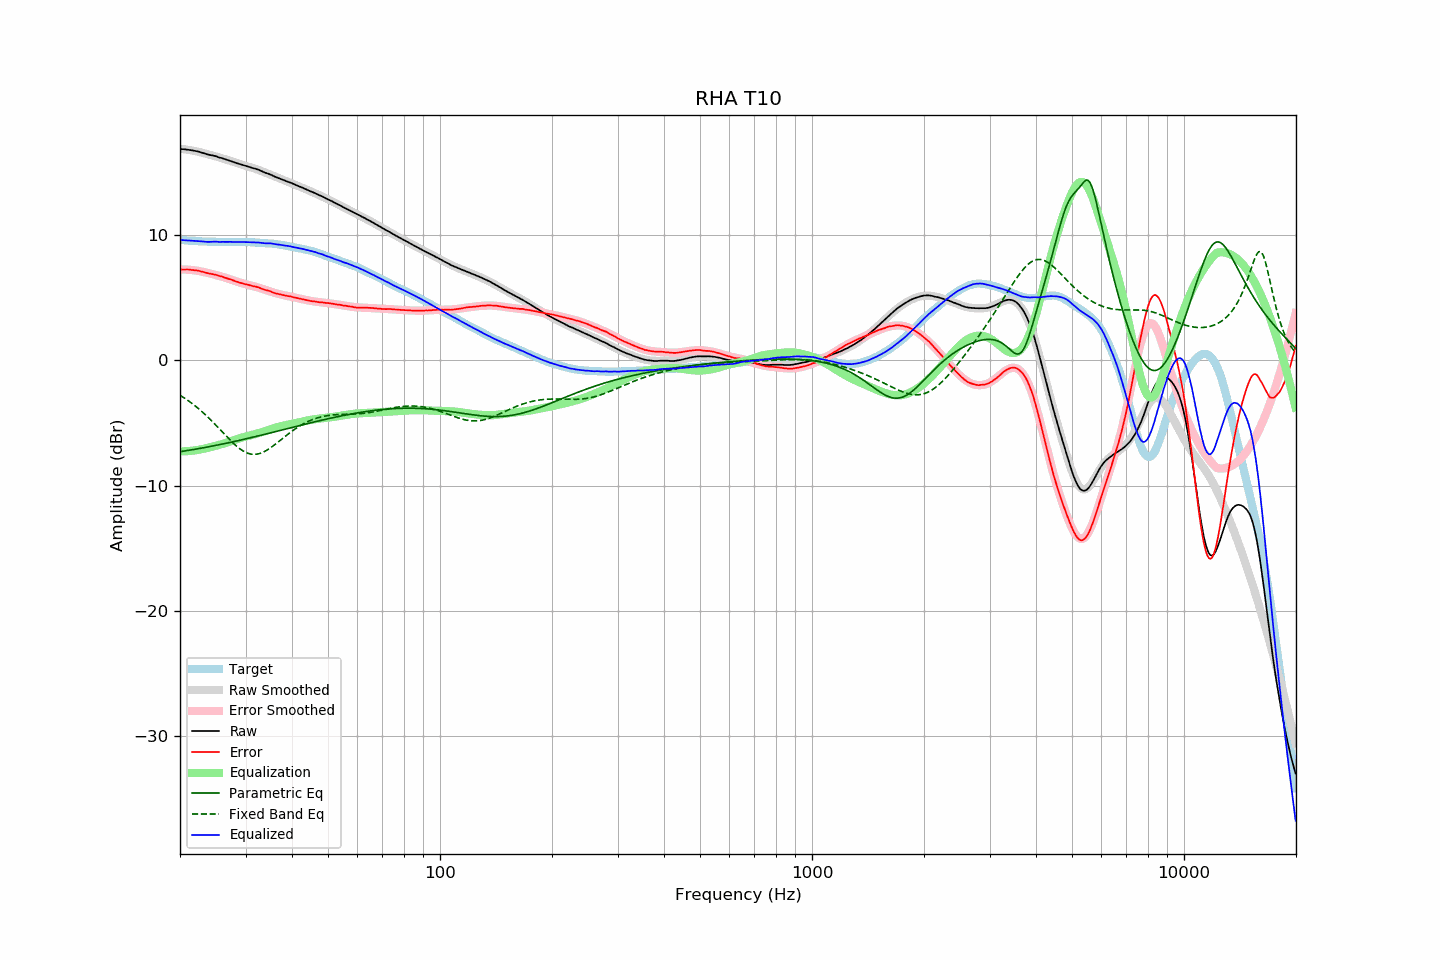

The table this chart was drawn from, first rows:
frequency, raw, error, smoothed, error_smoothed, equalization, parametric_eq, fixed_band_eq, equalized_raw, equalized_smoothed, target
20.00, 16.88, 7.25, 16.89, 7.26, -7.26, -7.29, -2.79, 9.61, 9.63, 9.62
20.20, 16.87, 7.25, 16.87, 7.26, -7.26, -7.27, -2.86, 9.60, 9.61, 9.61
20.40, 16.86, 7.25, 16.86, 7.26, -7.26, -7.25, -2.95, 9.60, 9.60, 9.60
20.61, 16.85, 7.25, 16.84, 7.26, -7.26, -7.23, -3.03, 9.59, 9.59, 9.59
20.81, 16.83, 7.25, 16.83, 7.25, -7.25, -7.21, -3.12, 9.58, 9.58, 9.57
21.02, 16.82, 7.26, 16.81, 7.24, -7.24, -7.19, -3.21, 9.57, 9.57, 9.56
21.23, 16.80, 7.25, 16.79, 7.23, -7.23, -7.17, -3.30, 9.56, 9.56, 9.55
21.44, 16.78, 7.22, 16.76, 7.22, -7.22, -7.15, -3.39, 9.56, 9.55, 9.56
21.66, 16.76, 7.22, 16.74, 7.21, -7.21, -7.12, -3.49, 9.55, 9.54, 9.54
21.87, 16.73, 7.19, 16.72, 7.19, -7.19, -7.10, -3.59, 9.54, 9.53, 9.54
22.09, 16.71, 7.19, 16.69, 7.17, -7.17, -7.08, -3.69, 9.53, 9.52, 9.52
22.31, 16.67, 7.16, 16.66, 7.15, -7.15, -7.06, -3.80, 9.52, 9.51, 9.51
22.54, 16.65, 7.14, 16.63, 7.13, -7.13, -7.04, -3.91, 9.52, 9.51, 9.50
22.76, 16.61, 7.10, 16.60, 7.10, -7.10, -7.01, -4.02, 9.50, 9.50, 9.50
22.99, 16.57, 7.07, 16.57, 7.07, -7.07, -6.99, -4.13, 9.49, 9.49, 9.49
23.22, 16.53, 7.05, 16.53, 7.05, -7.05, -6.97, -4.25, 9.48, 9.49, 9.48
23.45, 16.49, 7.00, 16.50, 7.02, -7.02, -6.94, -4.37, 9.47, 9.48, 9.49
23.69, 16.45, 6.97, 16.47, 6.99, -6.99, -6.92, -4.49, 9.46, 9.48, 9.48
23.92, 16.41, 6.95, 16.43, 6.96, -6.96, -6.89, -4.61, 9.46, 9.47, 9.47
24.16, 16.39, 6.91, 16.40, 6.92, -6.92, -6.87, -4.74, 9.46, 9.47, 9.47
24.40, 16.36, 6.89, 16.36, 6.89, -6.89, -6.84, -4.87, 9.47, 9.47, 9.47
24.65, 16.34, 6.86, 16.32, 6.86, -6.86, -6.82, -5.00, 9.48, 9.47, 9.47
24.89, 16.30, 6.84, 16.29, 6.83, -6.83, -6.79, -5.13, 9.48, 9.46, 9.47
25.14, 16.26, 6.81, 16.25, 6.79, -6.79, -6.77, -5.26, 9.47, 9.46, 9.46
25.39, 16.21, 6.76, 16.22, 6.76, -6.76, -6.74, -5.40, 9.46, 9.46, 9.46
25.65, 16.18, 6.72, 16.18, 6.72, -6.72, -6.72, -5.53, 9.45, 9.46, 9.45
25.91, 16.15, 6.69, 16.14, 6.68, -6.68, -6.69, -5.67, 9.46, 9.46, 9.45
26.16, 16.10, 6.64, 16.10, 6.65, -6.65, -6.66, -5.81, 9.46, 9.45, 9.46
26.43, 16.06, 6.60, 16.06, 6.61, -6.61, -6.64, -5.94, 9.45, 9.45, 9.46
26.69, 16.02, 6.56, 16.02, 6.56, -6.56, -6.61, -6.08, 9.45, 9.45, 9.46
26.96, 15.98, 6.52, 15.97, 6.52, -6.52, -6.58, -6.21, 9.46, 9.45, 9.45
27.23, 15.94, 6.48, 15.93, 6.47, -6.47, -6.55, -6.34, 9.46, 9.46, 9.45
27.50, 15.89, 6.44, 15.89, 6.43, -6.43, -6.52, -6.47, 9.46, 9.46, 9.45
27.77, 15.84, 6.39, 15.84, 6.39, -6.39, -6.50, -6.59, 9.46, 9.46, 9.46
28.05, 15.80, 6.34, 15.80, 6.34, -6.34, -6.47, -6.71, 9.45, 9.46, 9.45
28.33, 15.76, 6.29, 15.76, 6.30, -6.30, -6.44, -6.83, 9.45, 9.46, 9.46
28.62, 15.72, 6.26, 15.72, 6.26, -6.26, -6.41, -6.93, 9.46, 9.46, 9.46
28.90, 15.68, 6.21, 15.68, 6.22, -6.22, -6.38, -7.03, 9.45, 9.46, 9.46
29.19, 15.64, 6.17, 15.64, 6.18, -6.18, -6.35, -7.13, 9.45, 9.46, 9.46
29.48, 15.60, 6.14, 15.60, 6.15, -6.15, -6.32, -7.21, 9.45, 9.45, 9.46
29.78, 15.56, 6.10, 15.56, 6.11, -6.11, -6.29, -7.28, 9.45, 9.45, 9.46
30.08, 15.53, 6.07, 15.52, 6.08, -6.08, -6.26, -7.35, 9.45, 9.45, 9.45
30.38, 15.49, 6.05, 15.49, 6.04, -6.04, -6.23, -7.40, 9.44, 9.44, 9.44
30.68, 15.45, 6.01, 15.45, 6.01, -6.01, -6.20, -7.44, 9.44, 9.44, 9.43
30.99, 15.41, 5.98, 15.41, 5.98, -5.98, -6.17, -7.47, 9.43, 9.43, 9.43
31.30, 15.37, 5.94, 15.37, 5.94, -5.94, -6.14, -7.49, 9.42, 9.43, 9.43
31.61, 15.33, 5.90, 15.32, 5.91, -5.91, -6.11, -7.50, 9.42, 9.42, 9.42
31.93, 15.30, 5.90, 15.28, 5.87, -5.87, -6.08, -7.50, 9.42, 9.41, 9.40
32.24, 15.25, 5.85, 15.24, 5.84, -5.84, -6.05, -7.48, 9.42, 9.40, 9.40
32.57, 15.21, 5.82, 15.19, 5.80, -5.80, -6.02, -7.45, 9.41, 9.39, 9.39
32.89, 15.15, 5.77, 15.15, 5.76, -5.76, -5.99, -7.41, 9.39, 9.39, 9.38
33.22, 15.10, 5.72, 15.10, 5.72, -5.72, -5.95, -7.37, 9.38, 9.38, 9.38
33.55, 15.03, 5.66, 15.05, 5.68, -5.68, -5.92, -7.31, 9.36, 9.37, 9.37
33.89, 14.98, 5.62, 14.99, 5.63, -5.63, -5.89, -7.24, 9.34, 9.36, 9.36
34.23, 14.94, 5.59, 14.94, 5.59, -5.59, -5.86, -7.17, 9.34, 9.35, 9.34
34.57, 14.90, 5.56, 14.89, 5.55, -5.55, -5.83, -7.09, 9.35, 9.34, 9.34
34.92, 14.85, 5.53, 14.84, 5.51, -5.51, -5.80, -7.01, 9.34, 9.33, 9.32
35.27, 14.80, 5.46, 14.78, 5.46, -5.46, -5.76, -6.92, 9.33, 9.32, 9.33
35.62, 14.73, 5.42, 14.73, 5.42, -5.42, -5.73, -6.82, 9.30, 9.31, 9.31
35.97, 14.66, 5.37, 14.67, 5.38, -5.38, -5.70, -6.72, 9.28, 9.29, 9.30
... 635 more rows
